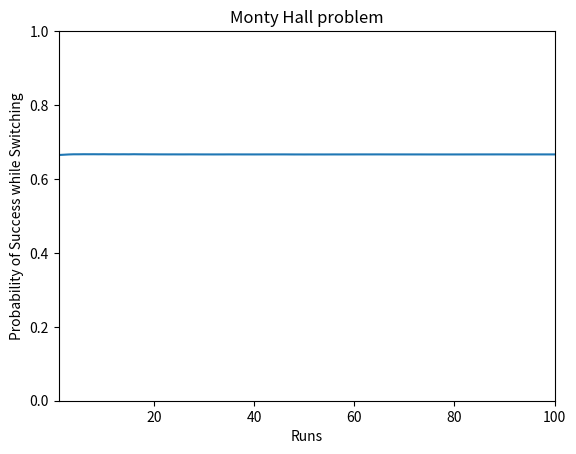

Reproduce this figure in Python.
import random
import matplotlib.pyplot as plt

def switch_doors_experiment():
    # compute the correct door randomly
    correct_door = random.choice([1, 2, 3])
    # choose a door randomly
    door = random.choice([1, 2, 3])

    # Among two remaining door, get a random incorrect door
    opened = [1,2,3]
    try:
        opened.remove(door)
        opened.remove(correct_door)
    except:
        pass

    random_incorrect_door = random.choice(opened)

    # Remove the random incorrect door from the options available to you
    opened = [1, 2, 3]
    opened.remove(random_incorrect_door)

    # Now among your original choice of door and the new set of options,
    # switch your choice

    # Remove your original choice from the options
    opened.remove(door)
    # Now as only one option is there within
    final_choice = opened[0]

    # If the final choice is the correct door, then return 1, else return 0
    if final_choice == correct_door:
        return 1
    else:
        return 0

def probability_of_success_on_switch_door(precision):
    switch_door = 0
    # run the switch door experiment precision amount of times 
    # and increment the outcome in switch_door counter
    for i in range(precision):
        switch_door = switch_door + switch_doors_experiment()

    # Probability of success while switching opened = 
    #   num of times the experiment was successful / total number of runs
    return switch_door/precision

# Do 100 runs with precision 100000
runs = 100
total = 0
x = []
y = []
precision = 100000

for i in range(runs):
    total = total + probability_of_success_on_switch_door(precision)
    x.append(i+1)
    y.append(total/(i+1))

# Plot the probability vs runs on a matplotlib graph
plt.plot(x, y)

plt.xlabel('Runs')
plt.ylabel('Probability of Success while Switching')

plt.title('Monty Hall problem')

plt.ylim(0,1)
plt.xlim(1,runs)

plt.show()
print("Probability of Success on switching door for {} precision and {} runs is {}".format(precision, runs, total/runs))



